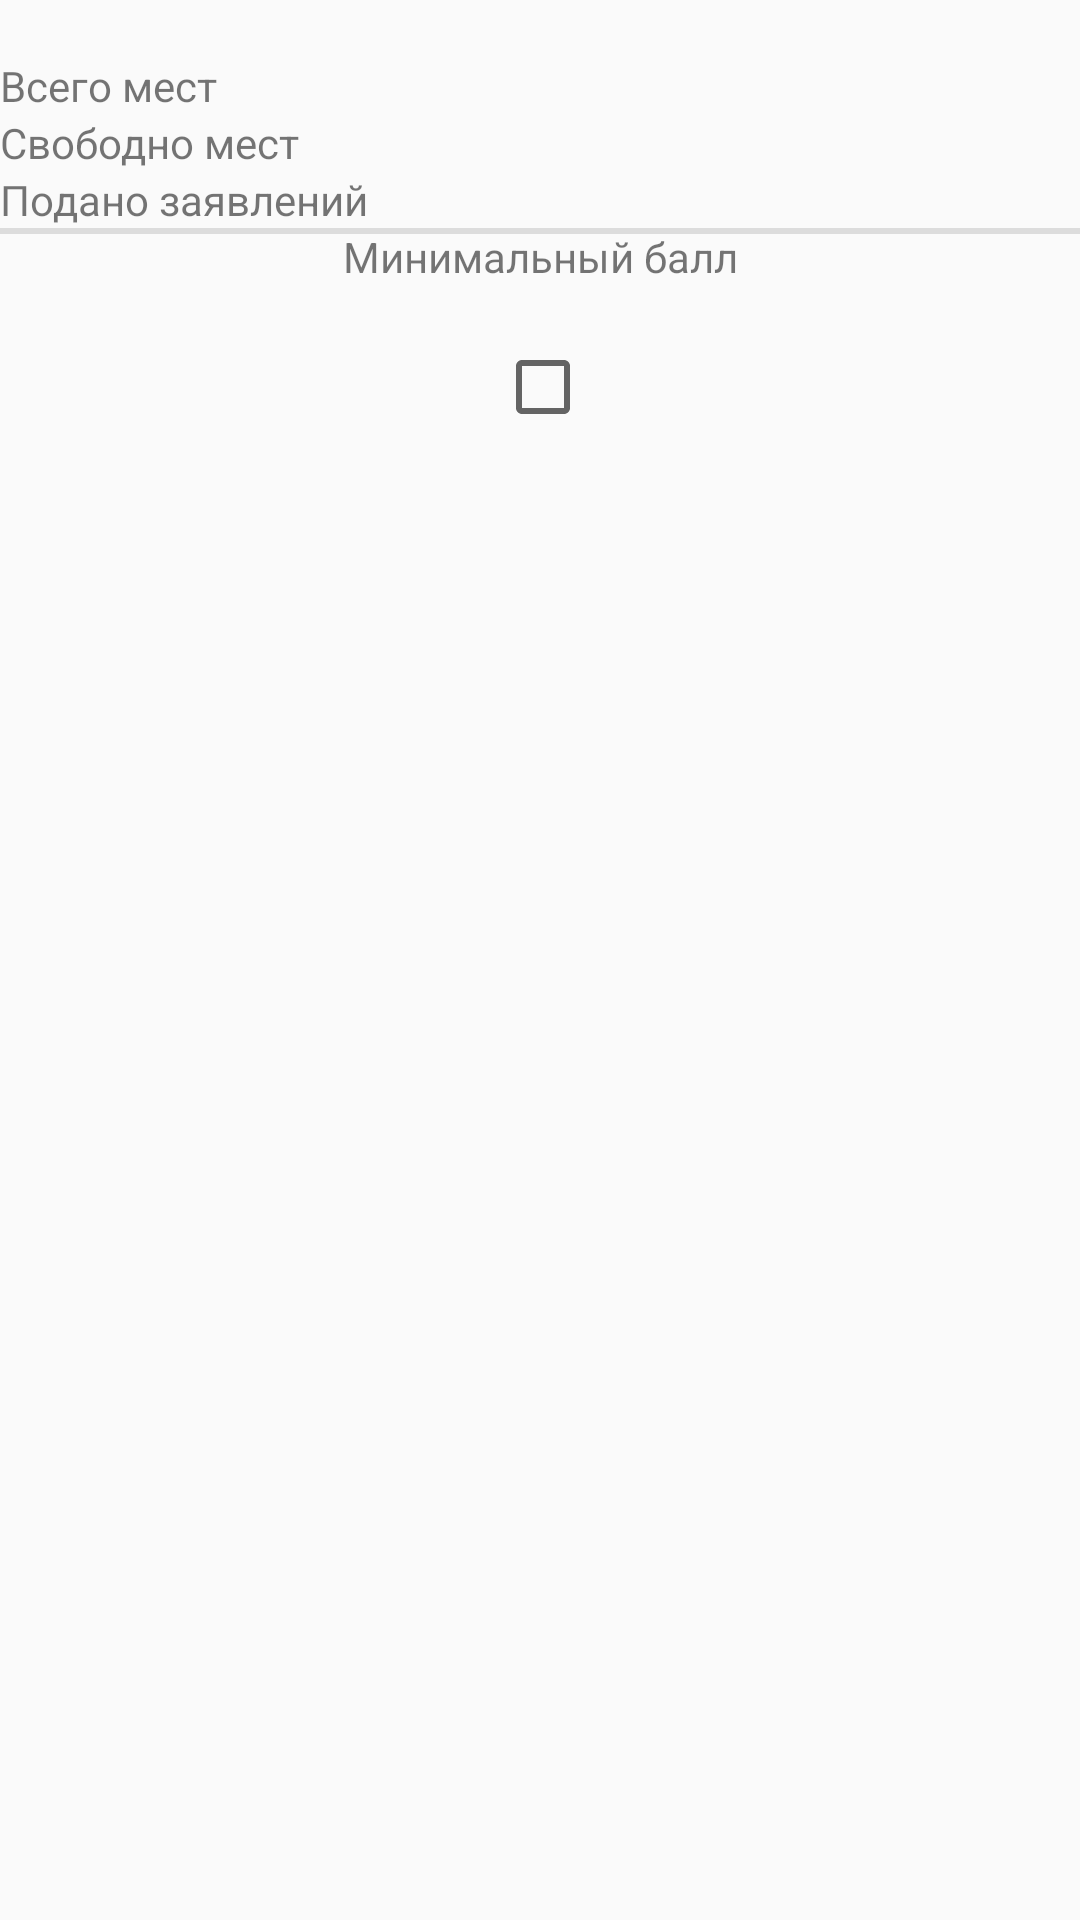

Layout XML and referenced resources for this Android screen:
<!-- AndroidManifest.xml: application theme Theme.AppCompat.Light.NoActionBar -->
<!-- res/layout/list_complete_specialties.xml -->
<?xml version="1.0" encoding="utf-8"?>
<androidx.constraintlayout.widget.ConstraintLayout
    xmlns:app="http://schemas.android.com/apk/res-auto"
    xmlns:android="http://schemas.android.com/apk/res/android"
    android:layout_marginTop="20dp"
    android:layout_width="match_parent"
    android:layout_height="wrap_content">
    <TextView
        android:id="@+id/specialtyName"
        android:gravity="center"
        android:layout_width="250dp"
        android:layout_height="wrap_content"
        app:layout_constraintStart_toStartOf="parent"
        app:layout_constraintEnd_toEndOf="parent"
        app:layout_constraintTop_toTopOf="parent"/>
    <LinearLayout
        android:id="@+id/specialtyEntriesTotal"
        android:orientation="horizontal"
        android:layout_width="match_parent"
        android:layout_height="wrap_content"
        app:layout_constraintStart_toStartOf="parent"
        app:layout_constraintEnd_toEndOf="parent"
        app:layout_constraintTop_toBottomOf="@id/specialtyName">
        <TextView
            android:id="@+id/specialtyEntriesTotalText"
            android:text="@string/facultyEntriesTotalText"
            android:layout_width="match_parent"
            android:layout_height="wrap_content"
            android:layout_weight="1"/>
        <TextView
            android:id="@+id/specialtyEntriesTotalValue"
            android:gravity="center"
            android:layout_width="match_parent"
            android:layout_height="wrap_content"
            android:layout_weight="1"/>
    </LinearLayout>
    <LinearLayout
        android:id="@+id/specialtyEntriesFree"
        android:orientation="horizontal"
        android:layout_width="match_parent"
        android:layout_height="wrap_content"
        app:layout_constraintStart_toStartOf="parent"
        app:layout_constraintEnd_toEndOf="parent"
        app:layout_constraintTop_toBottomOf="@id/specialtyEntriesTotal">
        <TextView
            android:id="@+id/specialtyEntriesFreeText"
            android:text="@string/facultyEntriesFreeText"
            android:layout_width="match_parent"
            android:layout_height="wrap_content"
            android:layout_weight="1"/>
        <TextView
            android:id="@+id/specialtyEntriesFreeValue"
            android:gravity="center"
            android:layout_width="match_parent"
            android:layout_height="wrap_content"
            android:layout_weight="1"/>
    </LinearLayout>
    <LinearLayout
        android:id="@+id/specialtyAmountOfStatements"
        android:orientation="horizontal"
        android:layout_width="match_parent"
        android:layout_height="wrap_content"
        app:layout_constraintStart_toStartOf="parent"
        app:layout_constraintEnd_toEndOf="parent"
        app:layout_constraintTop_toBottomOf="@id/specialtyEntriesFree">
        <TextView
            android:id="@+id/specialtyAmountOfStatementsText"
            android:text="@string/facultyAmountOfStatementsText"
            android:layout_width="match_parent"
            android:layout_height="wrap_content"
            android:layout_weight="1"/>
        <TextView
            android:id="@+id/specialtyAmountOfStatementsValue"
            android:gravity="center"
            android:layout_width="match_parent"
            android:layout_height="wrap_content"
            android:layout_weight="1"/>
    </LinearLayout>
    <View
        android:id="@+id/specialtyDivider"
        style="@style/Divider"
        app:layout_constraintStart_toStartOf="parent"
        app:layout_constraintEnd_toEndOf="parent"
        app:layout_constraintTop_toBottomOf="@id/specialtyAmountOfStatements"/>
    <TextView
        android:id="@+id/specialtyMinimalScoreHint"
        android:gravity="center"
        android:text="@string/facultyMinimalScore"
        android:layout_width="match_parent"
        android:layout_height="wrap_content"
        app:layout_constraintTop_toTopOf="@id/specialtyDivider"
        app:layout_constraintStart_toStartOf="parent"
        app:layout_constraintEnd_toEndOf="parent"/>
    <LinearLayout
        android:id="@+id/specialtyMinimalScore"
        android:orientation="horizontal"
        android:layout_width="match_parent"
        android:layout_height="wrap_content"
        app:layout_constraintStart_toStartOf="parent"
        app:layout_constraintEnd_toEndOf="parent"
        app:layout_constraintTop_toBottomOf="@id/specialtyMinimalScoreHint">
        <TextView
            android:id="@+id/specialtyMinimalScoreText"
            android:layout_width="match_parent"
            android:layout_height="wrap_content"
            android:layout_weight="1"/>
        <TextView
            android:id="@+id/specialtyMinimalScoreValue"
            android:gravity="center"
            android:layout_width="match_parent"
            android:layout_height="wrap_content"
            android:layout_weight="1"/>
    </LinearLayout>
    <CheckBox
        android:id="@+id/completeCheckbox"
        android:gravity="center"
        android:layout_width="30dp"
        android:layout_height="30dp"
        app:layout_constraintStart_toStartOf="parent"
        app:layout_constraintEnd_toEndOf="parent"
        app:layout_constraintTop_toBottomOf="@id/specialtyMinimalScore"/>
</androidx.constraintlayout.widget.ConstraintLayout>
<!-- resources referenced by this layout -->
<resources>
  <string name="facultyAmountOfStatementsText">Подано заявлений</string>
  <string name="facultyEntriesFreeText">Свободно мест</string>
  <string name="facultyEntriesTotalText">Всего мест</string>
  <string name="facultyMinimalScore">Минимальный балл</string>
  <style name="Divider">
          <item name="android:layout_width">match_parent</item>
          <item name="android:layout_height">2dp</item>
          <item name="android:background">?android:attr/listDivider</item>
      </style>
</resources>
